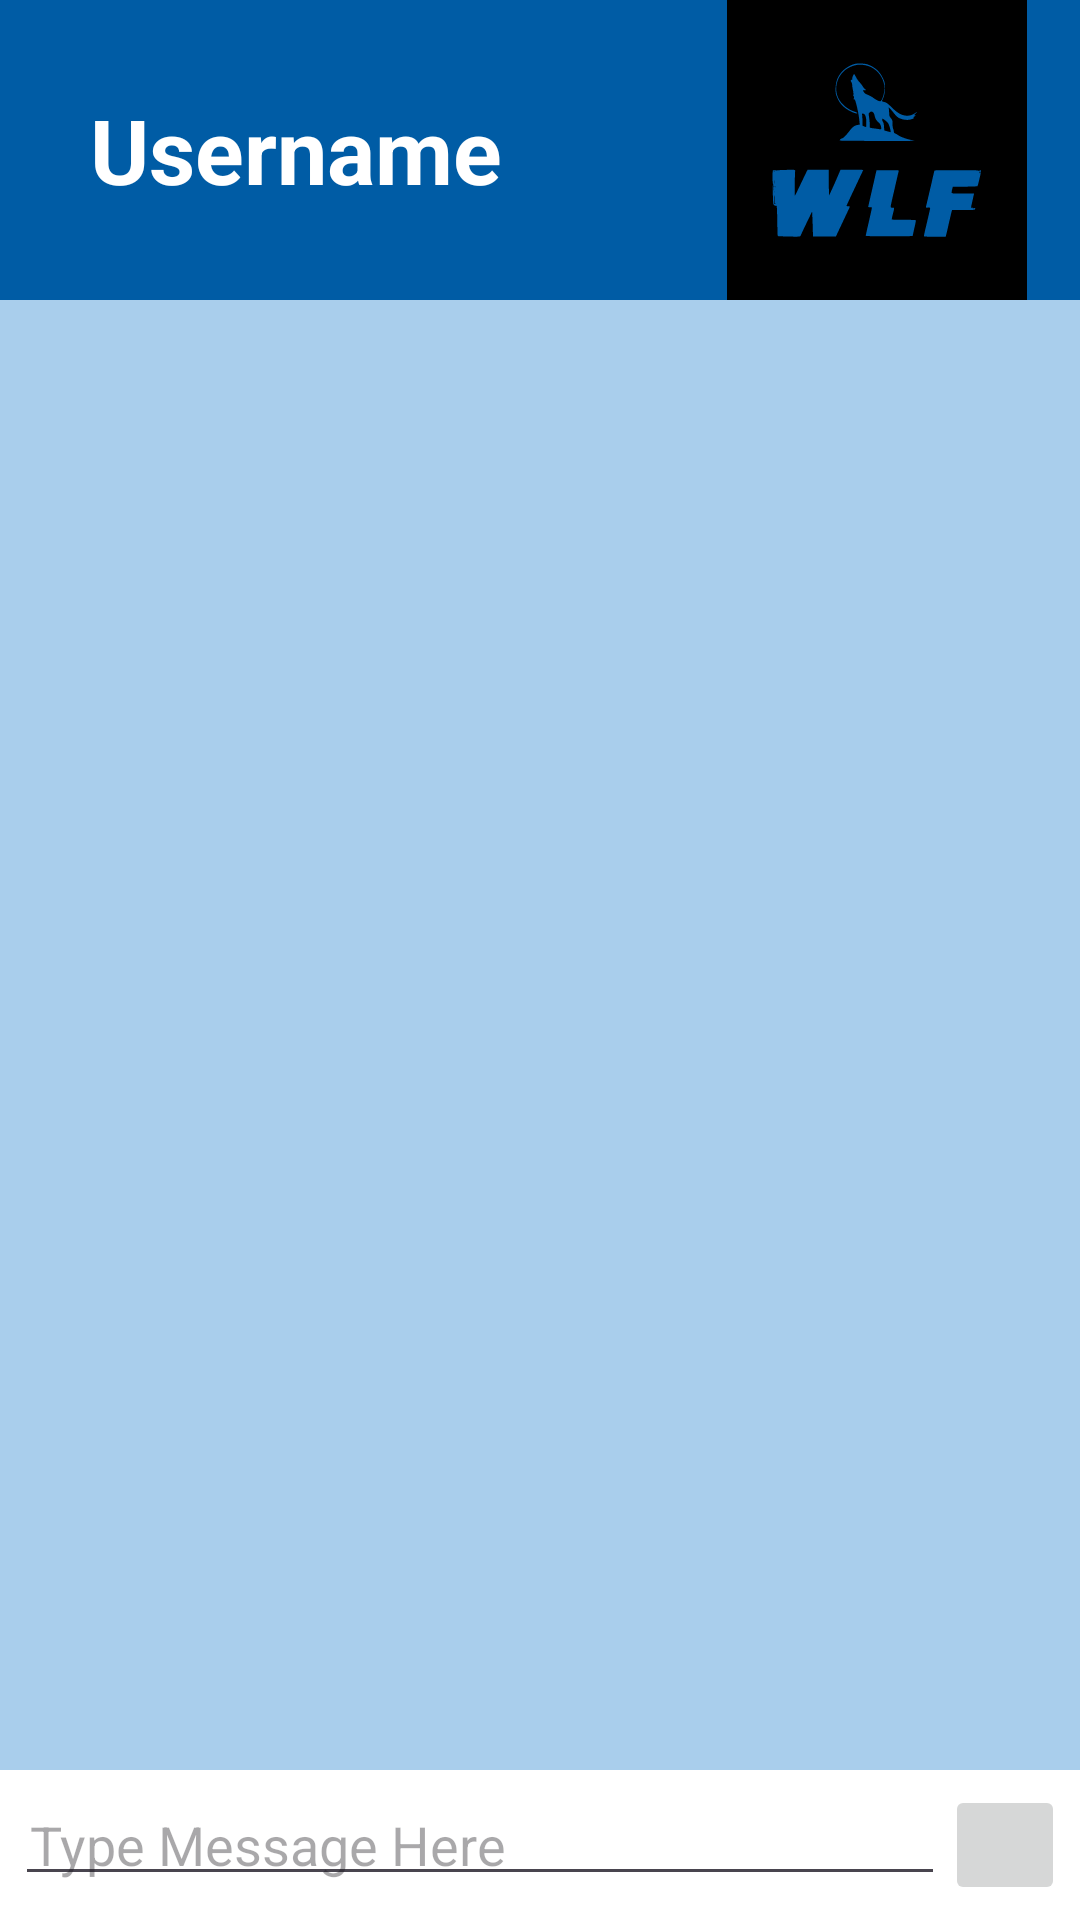

Layout XML and referenced resources for this Android screen:
<!-- AndroidManifest.xml: application theme Theme.MyEncryptionMethod -->
<!-- res/layout/activity_message_screen.xml -->
<?xml version="1.0" encoding="utf-8"?>
<RelativeLayout xmlns:android="http://schemas.android.com/apk/res/android"
    xmlns:app="http://schemas.android.com/apk/res-auto"
    xmlns:tools="http://schemas.android.com/tools"
    android:layout_width="match_parent"
    android:layout_height="match_parent"
    android:background="@color/LGrey"
    tools:context=".message_Screen">

    <com.google.android.material.appbar.AppBarLayout
        android:id="@+id/bar_Layout"
        android:layout_width="match_parent"
        android:layout_height="wrap_content">

        <androidx.appcompat.widget.Toolbar
            android:id="@+id/toolbar"
            android:layout_width="match_parent"
            android:layout_height="wrap_content"
            android:background="@color/Blue">

            <TextView
                android:layout_width="wrap_content"
                android:layout_height="wrap_content"
                android:id="@+id/userName"
                android:layout_marginLeft="30dp"
                android:text="Username"
                android:textColor="@color/white"
                android:textSize="30sp"
                android:textStyle="bold" />

            <ImageView
                android:id="@+id/logo"
                android:layout_width="100dp"
                android:layout_height="100dp"
                android:layout_marginLeft="75dp"
                android:contentDescription="wlfLogo"
                android:src="@drawable/wlf_logo_foreground" />

        </androidx.appcompat.widget.Toolbar>

    </com.google.android.material.appbar.AppBarLayout>

    <androidx.recyclerview.widget.RecyclerView
        android:id="@+id/recycler_View"
        android:layout_width="match_parent"
        android:layout_height="match_parent"
        android:layout_below="@+id/bar_Layout"
        android:layout_above="@+id/bottom">


    </androidx.recyclerview.widget.RecyclerView>

    <RelativeLayout
        android:id="@+id/bottom"
        android:layout_width="match_parent"
        android:layout_height="wrap_content"
        android:padding="5dp"
        android:background="@color/white"
        android:layout_alignParentBottom="true">

        <EditText
            android:id="@+id/edit_SendText"
            android:layout_width="match_parent"
            android:layout_height="wrap_content"
            android:hint="Type Message Here"
            android:layout_toLeftOf="@id/send_Btn"
            android:padding="5dp"
            android:layout_centerVertical="true"/>
        
        <ImageButton
            android:id="@+id/send_Btn"
            android:layout_width="40dp"
            android:layout_height="40dp"
            android:layout_alignParentEnd="true"
            android:layout_alignParentRight="true"
            android:src="@drawable/send_btn"

            />


    </RelativeLayout>

</RelativeLayout>
<!-- resources referenced by this layout -->
<resources>
  <color name="Blue">#005CA5</color>
  <color name="LGrey">#A9CEEC</color>
  <color name="white">#FFFFFFFF</color>
  <!-- drawable wlf_logo_foreground: vector/xml drawable (drawable, 6844 chars, omitted) -->
  <style name="Theme.MyEncryptionMethod" parent="Base.Theme.MyEncryptionMethod" />
  <style name="Base.Theme.MyEncryptionMethod" parent="Theme.Material3.DayNight.NoActionBar">
          
          
      </style>
</resources>
